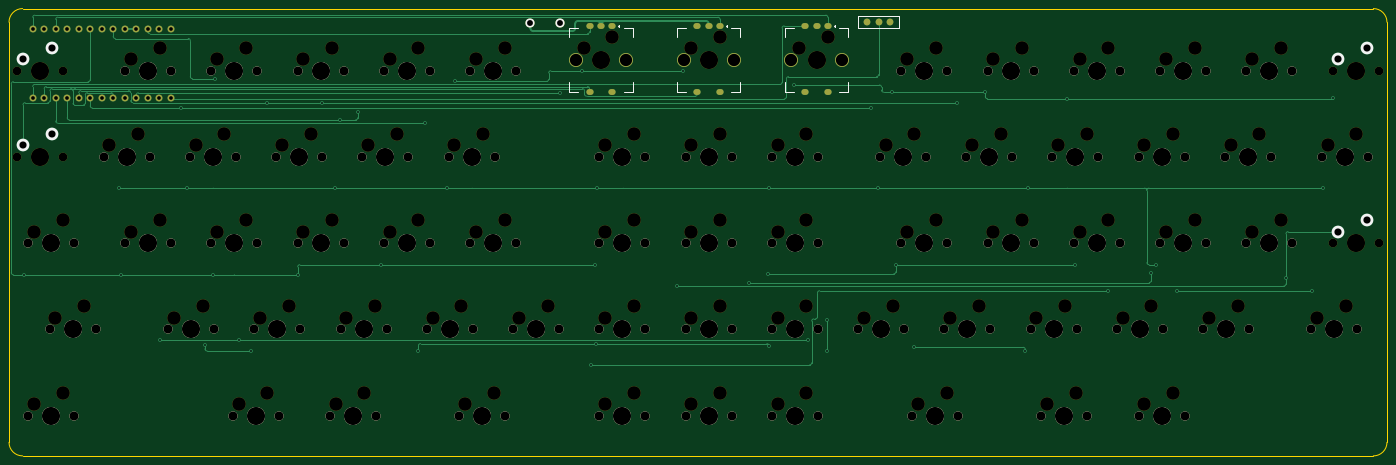
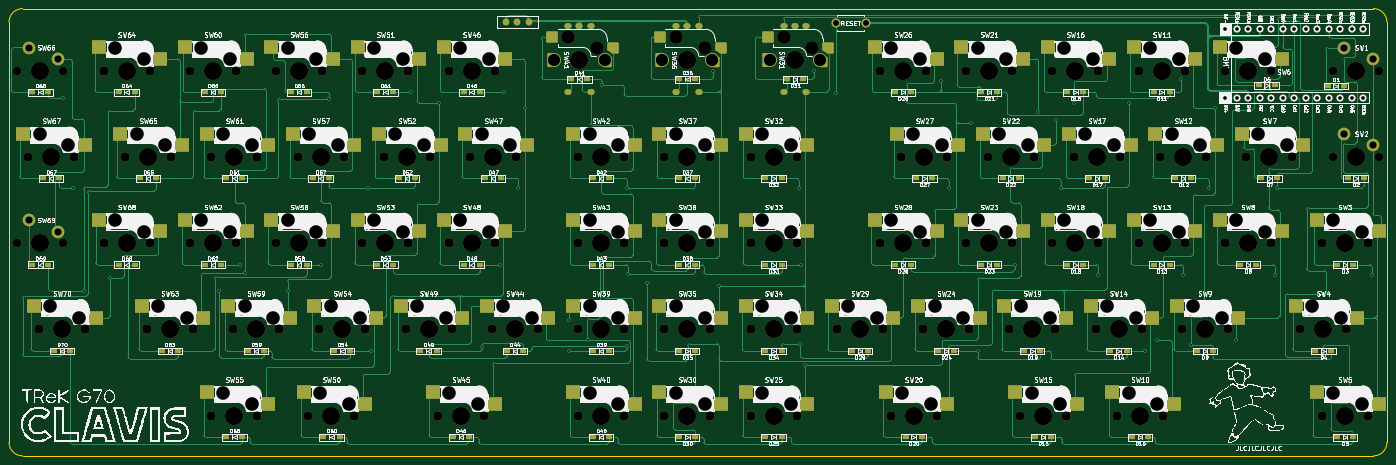
Circuit board: 9 layer files. Board 304.3 x 98.8 mm.
- bottom_copper: clavis-B_Cu.gbr (85426 bytes)
- bottom_mask: clavis-B_Mask.gbr (20846 bytes)
- bottom_silk: clavis-B_Silkscreen.gbr (383109 bytes)
- outline: clavis-Edge_Cuts.gbr (1033 bytes)
- top_copper: clavis-F_Cu.gbr (18005 bytes)
- top_mask: clavis-F_Mask.gbr (11674 bytes)
- top_silk: clavis-F_Silkscreen.gbr (8087 bytes)
- drill: clavis-NPTH.drl (6181 bytes)
- drill: clavis-PTH.drl (3227 bytes)

=== bottom_copper: clavis-B_Cu.gbr (85426 bytes, source omitted) ===
=== bottom_mask: clavis-B_Mask.gbr (20846 bytes, source omitted) ===
=== bottom_silk: clavis-B_Silkscreen.gbr (383109 bytes, source omitted) ===
=== outline: clavis-Edge_Cuts.gbr ===
G04 #@! TF.GenerationSoftware,KiCad,Pcbnew,(6.0.11-0)*
G04 #@! TF.CreationDate,2023-10-02T19:13:40+09:00*
G04 #@! TF.ProjectId,clavis,636c6176-6973-42e6-9b69-6361645f7063,rev?*
G04 #@! TF.SameCoordinates,Original*
G04 #@! TF.FileFunction,Profile,NP*
%FSLAX46Y46*%
G04 Gerber Fmt 4.6, Leading zero omitted, Abs format (unit mm)*
G04 Created by KiCad (PCBNEW (6.0.11-0)) date 2023-10-02 19:13:40*
%MOMM*%
%LPD*%
G01*
G04 APERTURE LIST*
G04 #@! TA.AperFunction,Profile*
%ADD10C,0.100000*%
G04 #@! TD*
G04 APERTURE END LIST*
D10*
X323637500Y-20250000D02*
X323637500Y-113050000D01*
X22287500Y-116050000D02*
X320637500Y-116050000D01*
X323637500Y-20250000D02*
G75*
G03*
X320637500Y-17250000I-3000000J0D01*
G01*
X22287500Y-17250000D02*
G75*
G03*
X19287500Y-20250000I0J-3000000D01*
G01*
X19287500Y-113050000D02*
G75*
G03*
X22287500Y-116050000I3000000J0D01*
G01*
X320637500Y-17250000D02*
X22287500Y-17250000D01*
X19287500Y-20250000D02*
X19287500Y-113050000D01*
X320637500Y-116050000D02*
G75*
G03*
X323637500Y-113050000I0J3000000D01*
G01*
M02*

=== top_copper: clavis-F_Cu.gbr (18005 bytes, source omitted) ===
=== top_mask: clavis-F_Mask.gbr (11674 bytes, source omitted) ===
=== top_silk: clavis-F_Silkscreen.gbr (8087 bytes, source omitted) ===
=== drill: clavis-NPTH.drl (6181 bytes, source omitted) ===
=== drill: clavis-PTH.drl ===
M48
; DRILL file {KiCad (6.0.11-0)} date 
; FORMAT={-:-/ absolute / metric / decimal}
; #@! TF.CreationDate,2023-10-02T19:13:53+09:00
; #@! TF.GenerationSoftware,Kicad,Pcbnew,(6.0.11-0)
; #@! TF.FileFunction,Plated,1,2,PTH
FMAT,2
METRIC
; #@! TA.AperFunction,Plated,PTH,ViaDrill
T1C0.400
; #@! TA.AperFunction,Plated,PTH,ComponentDrill
T2C0.700
; #@! TA.AperFunction,Plated,PTH,ComponentDrill
T3C0.800
; #@! TA.AperFunction,Plated,PTH,ComponentDrill
T4C0.813
; #@! TA.AperFunction,Plated,PTH,ComponentDrill
T5C1.300
; #@! TA.AperFunction,Plated,PTH,ComponentDrill
T6C1.575
; #@! TA.AperFunction,Plated,PTH,ComponentDrill
T7C2.700
%
G90
G05
T1
X22.686Y-76.063
X43.477Y-56.892
X44.01Y-76.046
X52.53Y-90.528
X57.294Y-39.204
X58.619Y-56.908
X62.563Y-91.548
X64.335Y-76.055
X64.699Y-32.731
X69.991Y-90.525
X72.638Y-92.867
X76.344Y-38.029
X83.052Y-76.054
X88.412Y-38.02
X91.393Y-56.916
X92.361Y-41.837
X96.316Y-40.002
X101.553Y-73.825
X109.684Y-92.869
X111.269Y-42.563
X116.072Y-56.924
X117.771Y-33.284
X140.958Y-35.856
X145.844Y-30.992
X147.781Y-95.951
X148.809Y-73.817
X148.885Y-91.267
X149.177Y-56.934
X166.831Y-78.53
X168.136Y-30.992
X182.773Y-77.757
X186.908Y-75.833
X187.134Y-56.933
X187.139Y-91.878
X192.727Y-34.13
X195.862Y-90.525
X199.934Y-85.944
X199.96Y-92.958
X209.694Y-39.162
X211.119Y-56.926
X214.312Y-35.719
X215.181Y-73.838
X219.071Y-92.069
X228.734Y-38.008
X234.925Y-35.714
X243.756Y-92.867
X244.256Y-56.923
X252.873Y-37.149
X254.832Y-73.813
X262.081Y-79.558
X271.606Y-75.716
X272.607Y-73.819
X277.207Y-79.582
X301.337Y-76.818
X307.158Y-79.582
X309.469Y-56.916
X311.74Y-37.018
T4
X24.524Y-21.721
X24.524Y-36.941
X27.064Y-21.721
X27.064Y-36.941
X29.604Y-21.721
X29.604Y-36.941
X32.144Y-21.721
X32.144Y-36.941
X34.684Y-21.721
X34.684Y-36.941
X37.224Y-21.721
X37.224Y-36.941
X39.764Y-21.721
X39.764Y-36.941
X42.304Y-21.721
X42.304Y-36.941
X44.844Y-21.721
X44.844Y-36.941
X47.384Y-21.721
X47.384Y-36.941
X49.924Y-21.721
X49.924Y-36.941
X52.464Y-21.721
X52.464Y-36.941
X55.004Y-21.721
X55.004Y-36.941
T5
X134.458Y-20.489
X140.958Y-20.489
T6
X22.384Y-28.416
X22.384Y-47.466
X28.734Y-25.876
X28.734Y-44.926
X312.896Y-28.416
X312.896Y-66.516
X319.246Y-25.876
X319.246Y-63.976
T7
X144.469Y-28.575
X155.569Y-28.575
X168.281Y-28.575
X179.381Y-28.575
X192.094Y-28.575
X203.194Y-28.575
T2
G00X147.369Y-21.075
M15
G01X147.669Y-21.075
M16
G05
G00X147.369Y-35.575
M15
G01X147.669Y-35.575
M16
G05
G00X149.869Y-21.075
M15
G01X150.169Y-21.075
M16
G05
G00X152.369Y-21.075
M15
G01X152.669Y-21.075
M16
G05
G00X152.369Y-35.575
M15
G01X152.669Y-35.575
M16
G05
G00X171.181Y-21.075
M15
G01X171.481Y-21.075
M16
G05
G00X171.181Y-35.575
M15
G01X171.481Y-35.575
M16
G05
G00X173.681Y-21.075
M15
G01X173.981Y-21.075
M16
G05
G00X176.181Y-21.075
M15
G01X176.481Y-21.075
M16
G05
G00X176.181Y-35.575
M15
G01X176.481Y-35.575
M16
G05
G00X194.994Y-21.075
M15
G01X195.294Y-21.075
M16
G05
G00X194.994Y-35.575
M15
G01X195.294Y-35.575
M16
G05
G00X197.494Y-21.075
M15
G01X197.794Y-21.075
M16
G05
G00X199.994Y-21.075
M15
G01X200.294Y-21.075
M16
G05
G00X199.994Y-35.575
M15
G01X200.294Y-35.575
M16
G05
T3
G00X208.864Y-20.14
M15
G01X208.864Y-20.14
M16
G05
G00X211.364Y-20.14
M15
G01X211.364Y-20.14
M16
G05
G00X213.864Y-20.14
M15
G01X213.864Y-20.14
M16
G05
T0
M30

